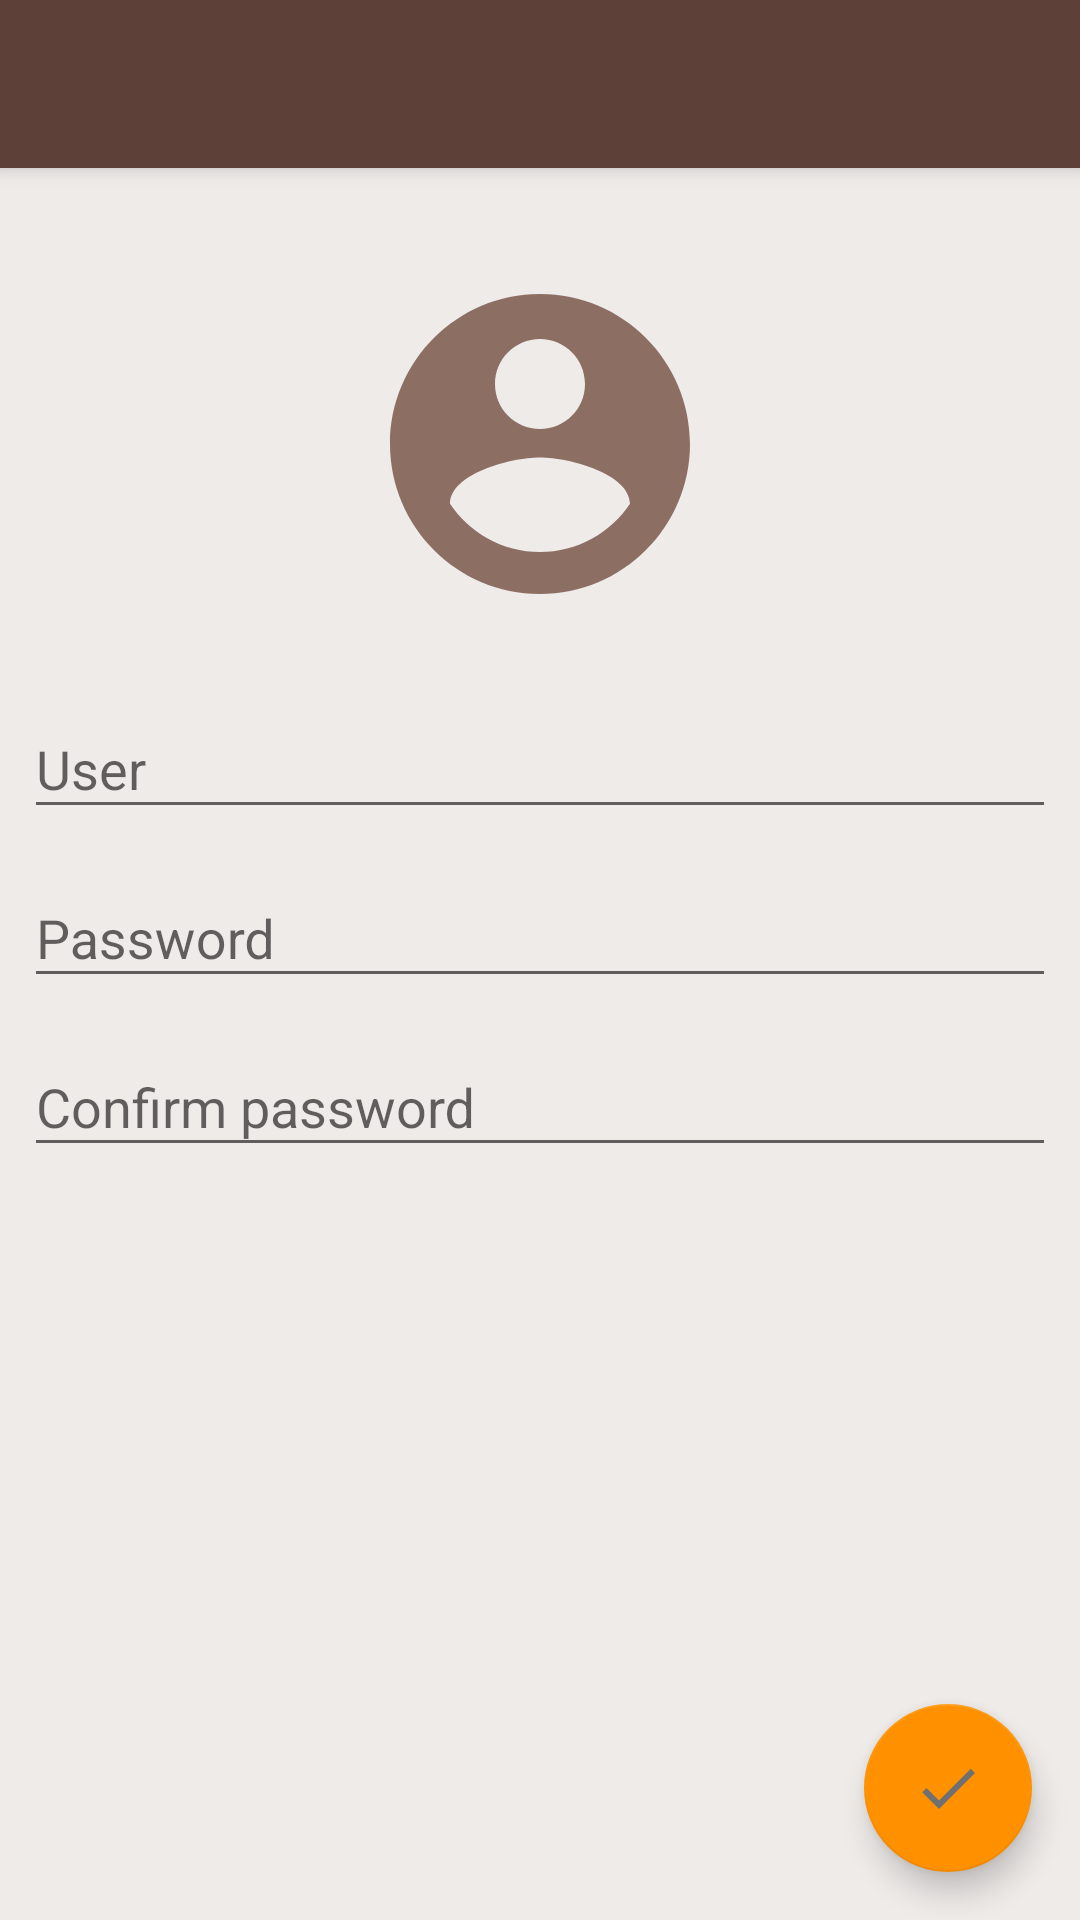

Here is an Android app screen rendered from its layout file. Give the layout XML and the strings, colors and styles it references.
<!-- AndroidManifest.xml: activity theme AppTheme.NoActionBar -->
<!-- res/layout/activity_sign_in.xml -->
<?xml version="1.0" encoding="utf-8"?>
<android.support.design.widget.CoordinatorLayout xmlns:android="http://schemas.android.com/apk/res/android"
    xmlns:app="http://schemas.android.com/apk/res-auto"
    xmlns:tools="http://schemas.android.com/tools"
    android:layout_width="match_parent"
    android:layout_height="match_parent"
    android:fitsSystemWindows="true"
    tools:context="com.androidvip.bookshelf.activity.SigninActivity">

    <android.support.design.widget.CoordinatorLayout
        android:layout_width="match_parent"
        android:layout_height="match_parent"
        android:fitsSystemWindows="false">

        <android.support.design.widget.AppBarLayout
            android:layout_width="match_parent"
            android:layout_height="wrap_content"
            android:theme="@style/AppTheme.AppBarOverlay">

            <android.support.v7.widget.Toolbar
                android:id="@+id/toolbar"
                android:layout_width="match_parent"
                android:layout_height="?attr/actionBarSize"
                android:background="?attr/colorPrimary"
                app:popupTheme="@style/AppTheme.PopupOverlay" />

        </android.support.design.widget.AppBarLayout>

        <ScrollView xmlns:android="http://schemas.android.com/apk/res/android"
            xmlns:tools="http://schemas.android.com/tools"
            android:layout_width="match_parent"
            android:layout_height="match_parent"
            android:background="#EFEBE9"
            android:paddingLeft="@dimen/margem_padrao"
            android:paddingRight="@dimen/margem_padrao"
            android:paddingTop="16dp"
            tools:context="com.androidvip.bookshelf.activity.SigninActivity"
            app:layout_behavior="@string/appbar_scrolling_view_behavior">

            <LinearLayout
                android:layout_width="match_parent"
                android:layout_height="wrap_content"
                android:orientation="vertical">

                <ImageView
                    android:layout_width="match_parent"
                    android:layout_height="wrap_content"
                    android:layout_marginTop="16dp"
                    android:layout_marginBottom="16dp"
                    android:gravity="center_horizontal"
                    android:src="@drawable/ic_accont"/>

                <android.support.design.widget.TextInputLayout
                    android:layout_width="match_parent"
                    android:layout_height="wrap_content">

                    <android.support.design.widget.TextInputEditText
                        android:layout_width="match_parent"
                        android:layout_height="wrap_content"
                        android:inputType="textPersonName"
                        android:id="@+id/cadastrar_usuario"
                        android:hint="@string/user" />

                </android.support.design.widget.TextInputLayout>

                <android.support.design.widget.TextInputLayout
                    android:layout_width="match_parent"
                    android:layout_height="wrap_content"
                    android:layout_marginTop="4dp">

                    <android.support.design.widget.TextInputEditText
                        android:layout_width="match_parent"
                        android:layout_height="wrap_content"
                        android:inputType="textPassword"
                        android:id="@+id/cadastrar_senha"
                        android:hint="@string/password" />

                </android.support.design.widget.TextInputLayout>

                <android.support.design.widget.TextInputLayout
                    android:layout_width="match_parent"
                    android:layout_height="wrap_content"
                    android:layout_marginTop="4dp">

                    <android.support.design.widget.TextInputEditText
                        android:layout_width="match_parent"
                        android:layout_height="wrap_content"
                        android:inputType="textPassword"
                        android:id="@+id/cadastrar_confirmar_senha"
                        android:hint="@string/confirm_password" />

                </android.support.design.widget.TextInputLayout>

            </LinearLayout>

        </ScrollView>

        <android.support.design.widget.FloatingActionButton
            android:id="@+id/fab_cadastrar"
            android:layout_width="wrap_content"
            android:layout_height="wrap_content"
            android:layout_gravity="bottom|end"
            android:layout_margin="@dimen/fab_margin"
            android:src="@drawable/ic_check" />

    </android.support.design.widget.CoordinatorLayout>

</android.support.design.widget.CoordinatorLayout>
<!-- resources referenced by this layout -->
<resources>
  <dimen name="fab_margin">16dp</dimen>
  <dimen name="margem_padrao">8dp</dimen>
  <!-- drawable ic_accont (drawable) -->
  <vector xmlns:android="http://schemas.android.com/apk/res/android"
      android:height="120dp"
      android:viewportHeight="24.0"
      android:viewportWidth="24.0"
      android:width="120dp">
  
      <path
          android:fillColor="#8D6E63"
          android:pathData="M12,2C6.48,2 2,6.48 2,12s4.48,10 10,10 10,-4.48 10,-10S17.52,2 12,2zM12,5c1.66,0 3,1.34 3,3s-1.34,3 -3,3 -3,-1.34 -3,-3 1.34,-3 3,-3zM12,19.2c-2.5,0 -4.71,-1.28 -6,-3.22 0.03,-1.99 4,-3.08 6,-3.08 1.99,0 5.97,1.09 6,3.08 -1.29,1.94 -3.5,3.22 -6,3.22z"/>
  </vector>
  <!-- drawable ic_check (drawable) -->
  <vector xmlns:android="http://schemas.android.com/apk/res/android"
          android:width="24dp"
          android:height="24dp"
          android:viewportWidth="24.0"
          android:viewportHeight="24.0">
      <path
          android:fillColor="#707070"
          android:pathData="M9,16.17L4.83,12l-1.42,1.41L9,19 21,7l-1.41,-1.41z"/>
  </vector>
  <string name="confirm_password">Confirm password</string>
  <string name="password">Password</string>
  <string name="user">User</string>
  <style name="AppTheme.AppBarOverlay" parent="ThemeOverlay.AppCompat.Dark.ActionBar" />
  <style name="AppTheme.PopupOverlay" parent="ThemeOverlay.AppCompat.Light" />
  <style name="AppTheme.NoActionBar">
          <item name="windowActionBar">false</item>
          <item name="windowNoTitle">true</item>
      </style>
</resources>
